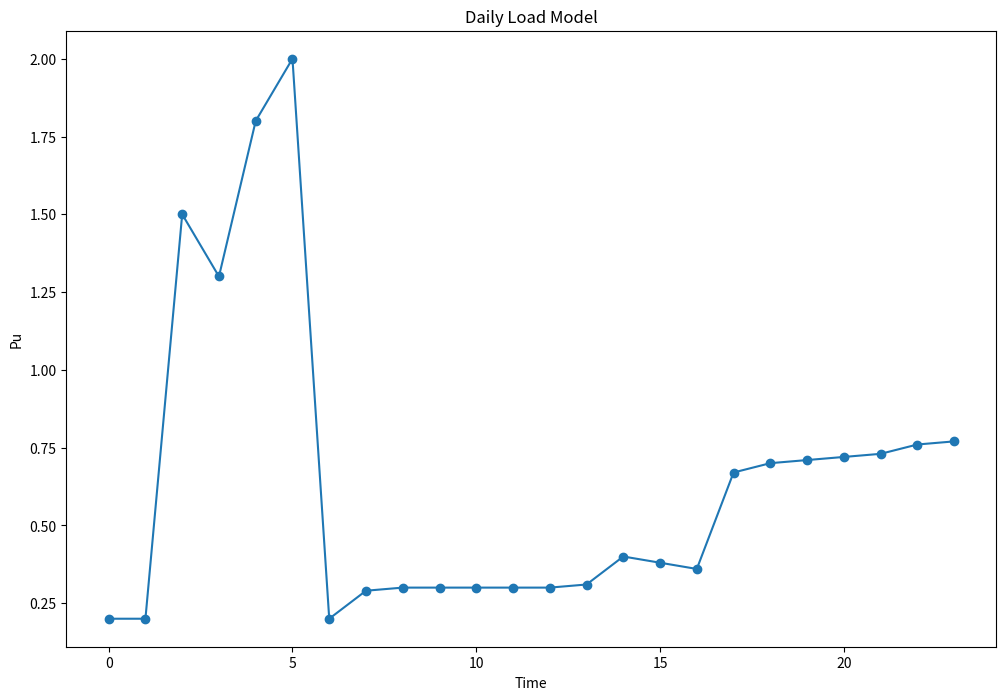

Write the Python code that produced this figure.
import matplotlib.pyplot as plt

# Verilen sayı dizisi
veri = [0.2, 0.2, 1.5, 1.3, 1.8, 2, 0.2, 0.29, 0.3, 0.3, 0.3, 0.3, 0.3, 0.31, 0.4, 0.38, 0.36, 0.67, 0.7, 0.71, 0.72, 0.73, 0.76, 0.77]

# X ve Y ekseni etiketleri
x_etiketi = 'Time'
y_etiketi = 'Pu'
plt.figure(figsize=(12, 8))

# Grafiği çiz
plt.plot(veri, marker='o')

# Başlık ve ekseni etiketlerini ekle
plt.title('Daily Load Model')
plt.xlabel(x_etiketi)
plt.ylabel(y_etiketi)

# Grafiği göster
plt.show()
